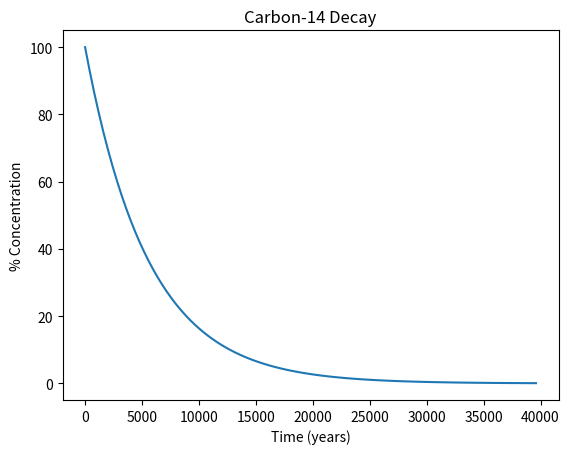

The script that saved this image:
# nuclear_decay.py

import numpy as np
import matplotlib.pyplot as plt

tau = 5_730  # half-life in years
tf = 40_000  # time (final) in years
ts = 100  # time steps
dt = tf / ts  # delta t

t = np.zeros(ts)
n = np.zeros(ts)
n[0] = 100  # initial % concentration

for i in range(ts - 1):
    t[i + 1] = t[i] + dt
    n[i + 1] = n[i] - n[i] / tau * dt

plt.figure("nuclear_decay.py")
plt.plot(t, n)
plt.title("Carbon-14 Decay")
plt.xlabel("Time (years)")
plt.ylabel("% Concentration")
plt.show()
